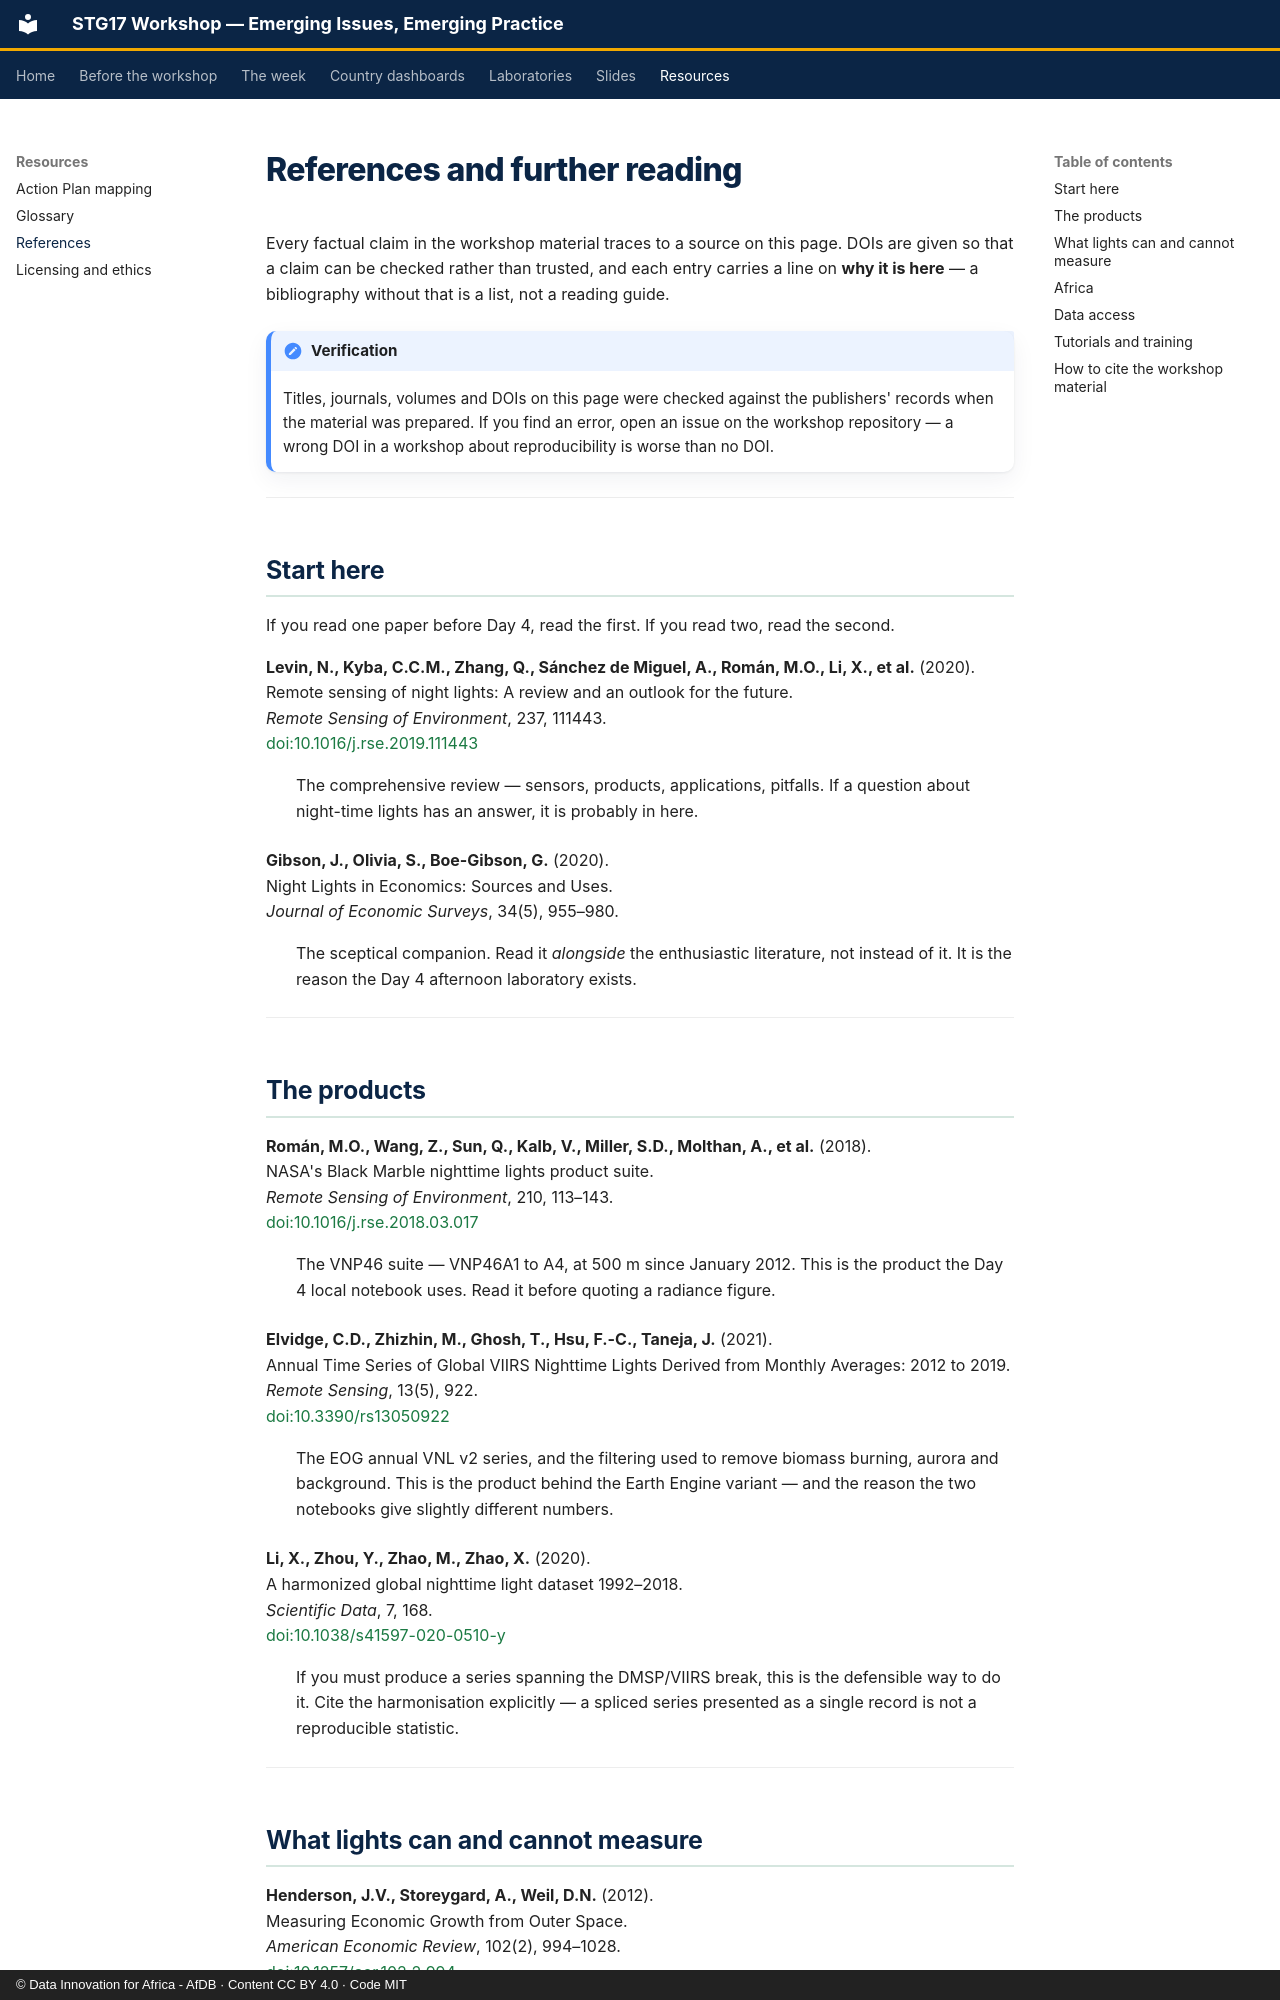

repository: datainnov4africa-web/stg17-workshop · page: resources/references/index.html · generator: mkdocs · copyright: © Data Innovation for Africa - AfDB · Content CC BY 4.0 · Code MIT

# References and further reading

Every factual claim in the workshop material traces to a source on this page.
DOIs are given so that a claim can be checked rather than trusted, and each entry
carries a line on **why it is here** — a bibliography without that is a list, not
a reading guide.

!!! note "Verification"

    Titles, journals, volumes and DOIs on this page were checked against the
    publishers' records when the material was prepared. If you find an error,
    open an issue on the workshop repository — a wrong DOI in a workshop about
    reproducibility is worse than no DOI.

---

## Start here

If you read one paper before Day 4, read the first. If you read two, read the second.

**Levin, N., Kyba, C.C.M., Zhang, Q., Sánchez de Miguel, A., Román, M.O., Li, X., et al.** (2020).
Remote sensing of night lights: A review and an outlook for the future.
*Remote Sensing of Environment*, 237, 111443.
[doi:10.1016/j.rse.2019.111443](https://doi.org/10.1016/j.rse.2019.111443)

: The comprehensive review — sensors, products, applications, pitfalls. If a
question about night-time lights has an answer, it is probably in here.

**Gibson, J., Olivia, S., Boe-Gibson, G.** (2020).
Night Lights in Economics: Sources and Uses.
*Journal of Economic Surveys*, 34(5), 955–980.

: The sceptical companion. Read it *alongside* the enthusiastic literature, not
instead of it. It is the reason the Day 4 afternoon laboratory exists.

---

## The products

**Román, M.O., Wang, Z., Sun, Q., Kalb, V., Miller, S.D., Molthan, A., et al.** (2018).
NASA's Black Marble nighttime lights product suite.
*Remote Sensing of Environment*, 210, 113–143.
[doi:10.1016/j.rse.2018.03.017](https://doi.org/10.1016/j.rse.2018.03.017)

: The VNP46 suite — VNP46A1 to A4, at 500 m since January 2012. This is the
product the Day 4 local notebook uses. Read it before quoting a radiance figure.

**Elvidge, C.D., Zhizhin, M., Ghosh, T., Hsu, F.-C., Taneja, J.** (2021).
Annual Time Series of Global VIIRS Nighttime Lights Derived from Monthly Averages: 2012 to 2019.
*Remote Sensing*, 13(5), 922.
[doi:10.3390/rs13050922](https://doi.org/10.3390/rs13050922)

: The EOG annual VNL v2 series, and the filtering used to remove biomass burning,
aurora and background. This is the product behind the Earth Engine variant — and
the reason the two notebooks give slightly different numbers.

**Li, X., Zhou, Y., Zhao, M., Zhao, X.** (2020).
A harmonized global nighttime light dataset 1992–2018.
*Scientific Data*, 7, 168.
[doi:10.1038/s41597-020-0510-y](https://doi.org/10.1038/s41597-020-0510-y)

: If you must produce a series spanning the DMSP/VIIRS break, this is the
defensible way to do it. Cite the harmonisation explicitly — a spliced series
presented as a single record is not a reproducible statistic.

---
